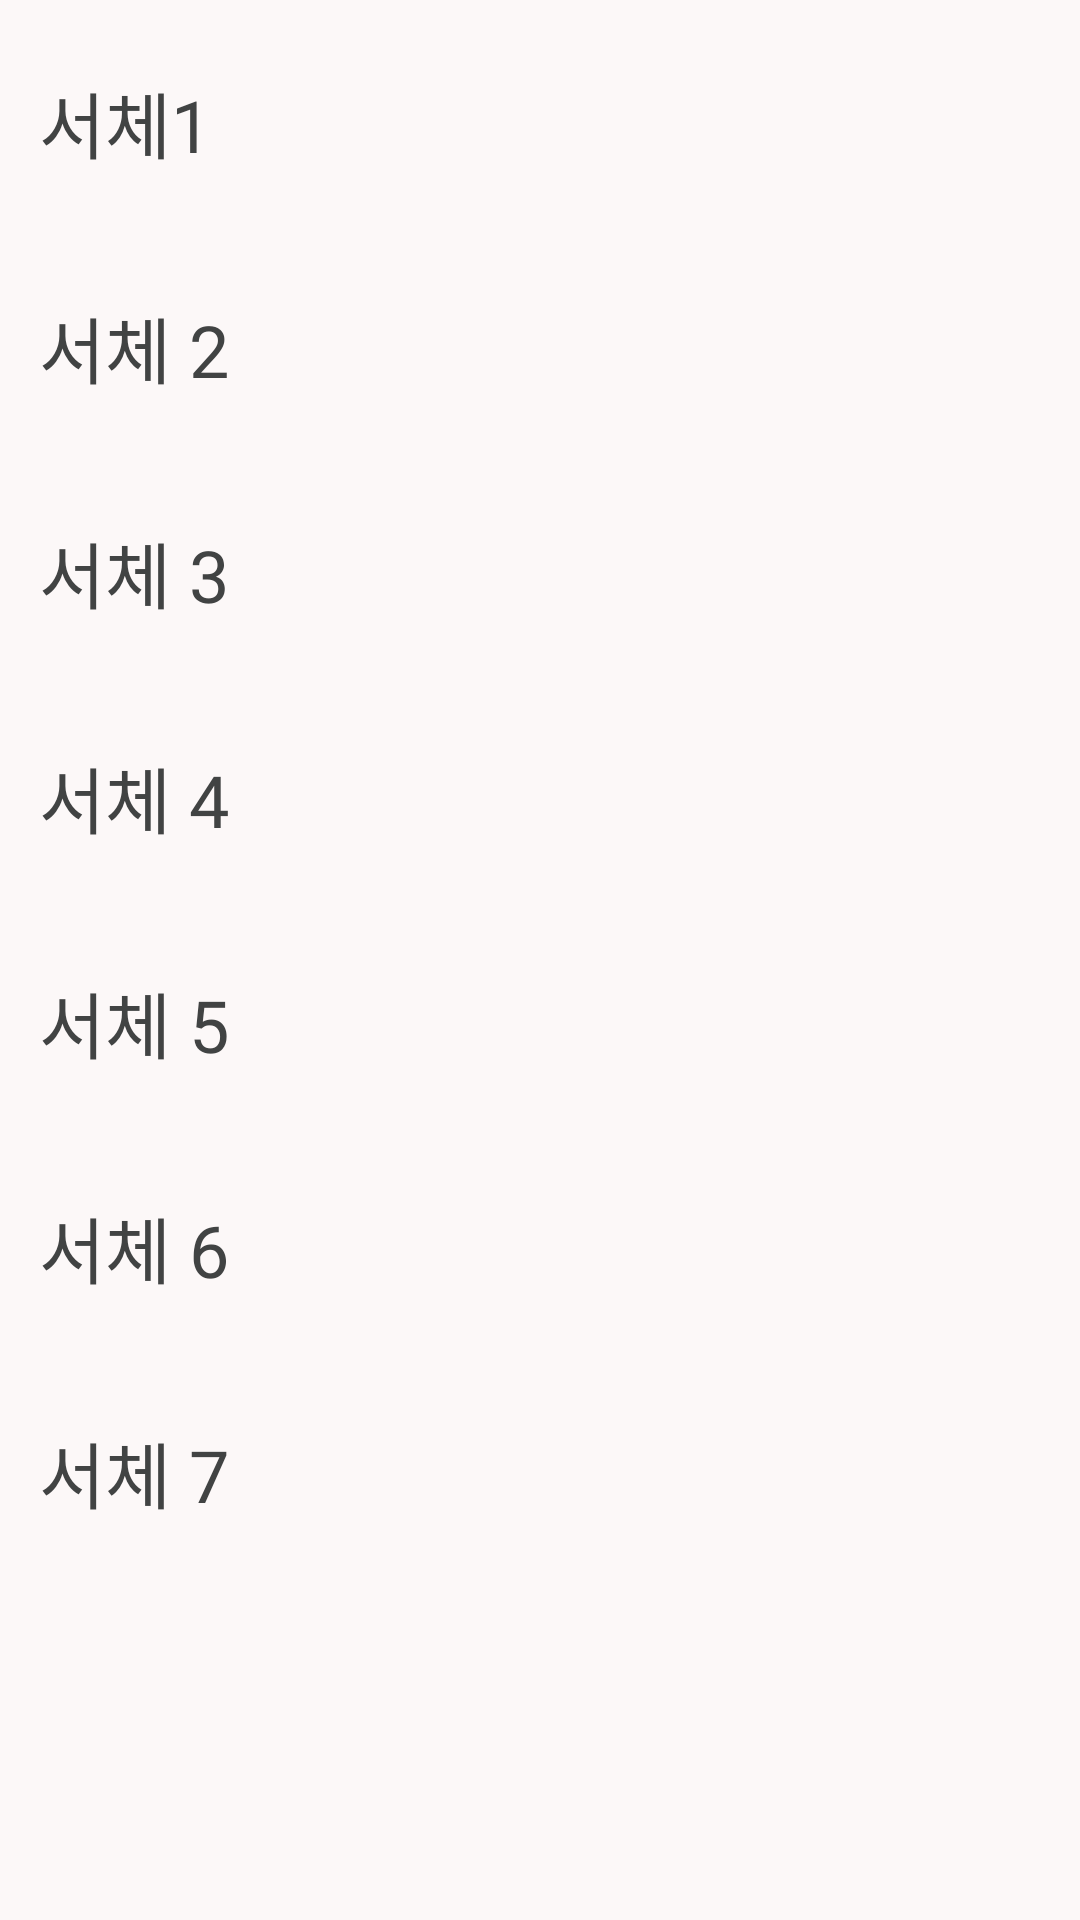

Here is an Android app screen rendered from its layout file. Give the layout XML and the strings, colors and styles it references.
<!-- AndroidManifest.xml: application theme Base.Theme.AppProject -->
<!-- res/layout/dialog_font.xml -->
<?xml version="1.0" encoding="utf-8"?>
<LinearLayout
    xmlns:android="http://schemas.android.com/apk/res/android"
    android:layout_width="match_parent"
    android:layout_height="match_parent"
    android:orientation="vertical"
    >
    <ScrollView
        android:layout_width="match_parent"
        android:layout_height="wrap_content"
        android:padding="3dp"
        android:overScrollMode="ifContentScrolls">
        <LinearLayout
            android:layout_width="match_parent"
            android:layout_height="wrap_content"
            android:orientation="vertical"
            >

            <TextView
                android:id="@+id/font1"
                android:layout_width="match_parent"
                android:layout_height="wrap_content"
                android:layout_marginTop="10dp"
                android:layout_marginBottom="10dp"
                android:textSize="24sp"
                android:padding="10dp"
                android:textColor="?attr/colorPrimary"
                android:text="서체1"/>

            <TextView
                android:id="@+id/font2"
                android:layout_width="match_parent"
                android:layout_height="wrap_content"
                android:layout_marginTop="10dp"
                android:layout_marginBottom="10dp"
                android:textSize="24sp"
                android:padding= "10dp"
                android:fontFamily="@font/font_bazzi"
                android:textColor="?attr/colorPrimary"
                android:text="서체 2"/>

            <TextView
                android:id="@+id/font3"
                android:layout_width="match_parent"
                android:layout_height="wrap_content"
                android:layout_marginTop="10dp"
                android:layout_marginBottom="10dp"
                android:textSize="24sp"
                android:padding="10dp"
                android:fontFamily="@font/font_dnfforgedblade_light"
                android:textColor="?attr/colorPrimary"
                android:text="서체 3"/>

            <TextView
                android:id="@+id/font4"
                android:layout_width="match_parent"
                android:layout_height="wrap_content"
                android:layout_marginTop="10dp"
                android:layout_marginBottom="10dp"
                android:textSize="24sp"
                android:fontFamily="@font/font_mabinogi_classic"
                android:textColor="?attr/colorPrimary"
                android:padding= "10dp"
                android:text="서체 4"/>

            <TextView
                android:id="@+id/font5"
                android:layout_width="match_parent"
                android:layout_height="wrap_content"
                android:layout_marginTop="10dp"
                android:layout_marginBottom="10dp"
                android:textSize="24sp"
                android:padding= "10dp"
                android:fontFamily="@font/font_maplestory_light"
                android:textColor="?attr/colorPrimary"
                android:text="서체 5"/>

            <TextView
                android:id="@+id/font6"
                android:layout_width="match_parent"
                android:layout_height="wrap_content"
                android:layout_marginTop="10dp"
                android:layout_marginBottom="10dp"
                android:textSize="24sp"
                android:padding= "10dp"
                android:fontFamily="@font/font_nexon_kart"
                android:textColor="?attr/colorPrimary"
                android:text="서체 6"/>

            <TextView
                android:id="@+id/font7"
                android:layout_width="match_parent"
                android:layout_height="wrap_content"
                android:layout_marginTop="10dp"
                android:layout_marginBottom="10dp"
                android:textSize="24sp"
                android:padding= "10dp"
                android:fontFamily="@font/font_nexon_lv2"
                android:textColor="?attr/colorPrimary"
                android:text="서체 7"/>

        </LinearLayout>
    </ScrollView>


</LinearLayout>
<!-- resources referenced by this layout -->
<resources>
  <color name="md_theme_primary">#414343</color>
  <color name="md_theme_onPrimary">#FFFFFF</color>
  <color name="md_theme_primaryContainer">#737575</color>
  <color name="md_theme_onPrimaryContainer">#FFFFFF</color>
  <color name="md_theme_secondary">#434343</color>
  <color name="md_theme_onSecondary">#FFFFFF</color>
  <color name="md_theme_secondaryContainer">#757474</color>
  <color name="md_theme_onSecondaryContainer">#FFFFFF</color>
  <color name="md_theme_tertiary">#414343</color>
  <color name="md_theme_onTertiary">#FFFFFF</color>
  <color name="md_theme_tertiaryContainer">#737575</color>
  <color name="md_theme_onTertiaryContainer">#FFFFFF</color>
  <color name="md_theme_error">#8C0009</color>
  <color name="md_theme_onError">#FFFFFF</color>
  <color name="md_theme_errorContainer">#DA342E</color>
  <color name="md_theme_onErrorContainer">#FFFFFF</color>
  <color name="md_theme_background">#FCF8F8</color>
  <color name="md_theme_onBackground">#1C1B1B</color>
  <color name="md_theme_surface">#FCF8F8</color>
  <color name="md_theme_onSurface">#1C1B1B</color>
  <color name="md_theme_surfaceVariant">#E0E3E3</color>
  <color name="md_theme_onSurfaceVariant">#404344</color>
  <color name="md_theme_outline">#5C6060</color>
  <color name="md_theme_outlineVariant">#787B7C</color>
  <color name="md_theme_inverseSurface">#313030</color>
  <color name="md_theme_inverseOnSurface">#F4F0EF</color>
  <color name="md_theme_inversePrimary">#C6C6C7</color>
  <color name="md_theme_primaryFixed">#737575</color>
  <color name="md_theme_onPrimaryFixed">#FFFFFF</color>
  <color name="md_theme_primaryFixedDim">#5A5C5C</color>
  <color name="md_theme_onPrimaryFixedVariant">#FFFFFF</color>
  <color name="md_theme_secondaryFixed">#757474</color>
  <color name="md_theme_onSecondaryFixed">#FFFFFF</color>
  <color name="md_theme_secondaryFixedDim">#5C5C5C</color>
  <color name="md_theme_onSecondaryFixedVariant">#FFFFFF</color>
  <color name="md_theme_tertiaryFixed">#737575</color>
  <color name="md_theme_onTertiaryFixed">#FFFFFF</color>
  <color name="md_theme_tertiaryFixedDim">#5A5C5C</color>
  <color name="md_theme_onTertiaryFixedVariant">#FFFFFF</color>
  <color name="md_theme_surfaceDim">#DDD9D9</color>
  <color name="md_theme_surfaceBright">#FCF8F8</color>
  <color name="md_theme_surfaceContainerLowest">#FFFFFF</color>
  <color name="md_theme_surfaceContainerLow">#F6F3F2</color>
  <color name="md_theme_surfaceContainer">#F1EDEC</color>
  <color name="md_theme_surfaceContainerHigh">#EBE7E7</color>
  <color name="md_theme_surfaceContainerHighest">#E5E2E1</color>
</resources>
